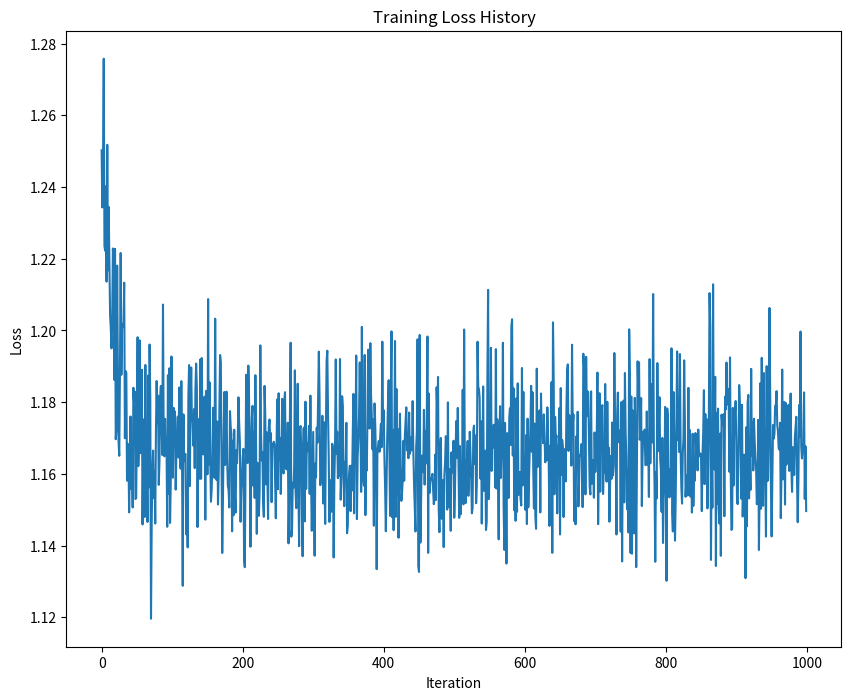

The script that saved this image:
import numpy as np
import matplotlib.pyplot as plt
import os

# Create templates directory if it doesn't exist
if not os.path.exists('templates'):
    os.makedirs('templates')

class TwoLayerNet(object):
    def __init__(self, input_size, hidden_size, output_size, std=1e-4):
        """
        Initialize the model. Weights are initialized to small random values and
        biases are initialized to zero. Weights and biases are stored in the
        variable self.params, which is a dictionary with the following keys:

        W1: First layer weights; has shape (D, H)
        b1: First layer biases; has shape (H,)
        W2: Second layer weights; has shape (H, C)
        b2: Second layer biases; has shape (C,)
        """
        self.params = {}
        self.params['W1'] = std * np.random.randn(input_size, hidden_size)
        self.params['b1'] = np.zeros(hidden_size)
        self.params['W2'] = std * np.random.randn(hidden_size, output_size)
        self.params['b2'] = np.zeros(output_size)

    def loss(self, X, y=None, reg=0.0):
        """
        Compute the loss and gradients for a two layer fully connected neural
        network.
        """
        W1, b1 = self.params['W1'], self.params['b1']
        W2, b2 = self.params['W2'], self.params['b2']
        N, D = X.shape

        # Forward pass: compute class scores
        hidden_layer = np.maximum(0, np.dot(X, W1) + b1)  # ReLU activation
        scores = np.dot(hidden_layer, W2) + b2

        # If the targets are not given then return the scores
        if y is None:
            return scores

        # Compute the loss: Softmax loss
        scores_shifted = scores - np.max(scores, axis=1, keepdims=True)
        softmax_matrix = np.exp(scores_shifted) / np.sum(np.exp(scores_shifted), axis=1, keepdims=True)
        correct_class_scores = softmax_matrix[np.arange(N), y]
        loss = -np.sum(np.log(correct_class_scores)) / N
        loss += reg * (np.sum(W1 * W1) + np.sum(W2 * W2))

        # Backward pass: compute gradients
        grads = {}

        softmax_matrix[np.arange(N), y] -= 1
        softmax_matrix /= N
        grads['W2'] = np.dot(hidden_layer.T, softmax_matrix) + 2 * reg * W2
        grads['b2'] = np.sum(softmax_matrix, axis=0)

        hidden_grad = np.dot(softmax_matrix, W2.T)
        hidden_grad[hidden_layer <= 0] = 0

        grads['W1'] = np.dot(X.T, hidden_grad) + 2 * reg * W1
        grads['b1'] = np.sum(hidden_grad, axis=0)

        return loss, grads

    def train(self, X, y, X_val, y_val, learning_rate=1e-3, learning_rate_decay=0.95, reg=5e-6, num_iters=100, batch_size=200, verbose=False):
        """
        Train this neural network using stochastic gradient descent.
        """
        num_train = X.shape[0]
        iterations_per_epoch = max(num_train // batch_size, 1)

        # Use SGD to optimize the parameters in self.model
        loss_history = []
        train_acc_history = []
        val_acc_history = []

        for it in range(num_iters):
            batch_indices = np.random.choice(num_train, batch_size, replace=True)
            X_batch = X[batch_indices]
            y_batch = y[batch_indices]

            # Compute loss and gradients using the current minibatch
            loss, grads = self.loss(X_batch, y=y_batch, reg=reg)
            loss_history.append(loss)

            # Update the parameters using the gradients
            for param in self.params:
                self.params[param] -= learning_rate * grads[param]

            if verbose and it % 100 == 0:
                print(f'iteration {it} / {num_iters}: loss {loss}')

            # Every epoch, check train and val accuracy and decay learning rate
            if it % iterations_per_epoch == 0:
                train_acc = (self.predict(X_batch) == y_batch).mean()
                val_acc = (self.predict(X_val) == y_val).mean()
                train_acc_history.append(train_acc)
                val_acc_history.append(val_acc)
                learning_rate *= learning_rate_decay

        return {
          'loss_history': loss_history,
          'train_acc_history': train_acc_history,
          'val_acc_history': val_acc_history,
        }

    def predict(self, X):
        """
        Use the trained weights of this two-layer network to predict labels for
        data points. For each data point we predict scores for each of the C
        classes, and assign each data point to the class with the highest score.
        """
        hidden_layer = np.maximum(0, np.dot(X, self.params['W1']) + self.params['b1'])
        scores = np.dot(hidden_layer, self.params['W2']) + self.params['b2']
        y_pred = np.argmax(scores, axis=1)
        return y_pred


plt.rcParams['figure.figsize'] = (10.0, 8.0)  # Set default size of plots
plt.rcParams['image.interpolation'] = 'nearest'
plt.rcParams['image.cmap'] = 'gray'


def rel_error(x, y):
    """Returns relative error."""
    return np.max(np.abs(x - y) / (np.maximum(1e-8, np.abs(x) + np.abs(y))))

# Create a small network and toy data to check implementations
input_size = 4
hidden_size = 10
num_classes = 3
num_inputs = 5

def init_toy_model():
    np.random.seed(0)
    return TwoLayerNet(input_size, hidden_size, num_classes, std=1e-1)

def init_toy_data():
    np.random.seed(1)
    X = 10 * np.random.randn(num_inputs, input_size)
    y = np.array([0, 1, 2, 2, 1])
    return X, y

# Initialize model and data
net = init_toy_model()
X, y = init_toy_data()

# Forward pass: Compute the scores
scores = net.loss(X)
print('Your scores:')
print(scores)
print()
print('Correct scores:')
correct_scores = np.asarray([
    [-0.81233741, -1.27654624, -0.70335995],
    [-0.17129677, -1.18803311, -0.47310444],
    [-0.51590475, -1.01354314, -0.8504215],
    [-0.15419291, -0.48629638, -0.52901952],
    [-0.00618733, -0.12435261, -0.15226949]])
print(correct_scores)
print()
print('Difference between your scores and correct scores:')
print(np.sum(np.abs(scores - correct_scores)))

# Compute the loss
loss, _ = net.loss(X, y, reg=0.05)
correct_loss = 1.30378789133

# The difference should be very small
print('Difference between your loss and correct loss:')
print(np.sum(np.abs(loss - correct_loss)))

# Plot the loss history
train_results = net.train(X, y, X, y, num_iters=1000, verbose=False)
plt.plot(train_results['loss_history'])
plt.xlabel('Iteration')
plt.ylabel('Loss')
plt.title('Training Loss History')
plt.savefig('templates/TLn_training_loss.png')
plt.show()
